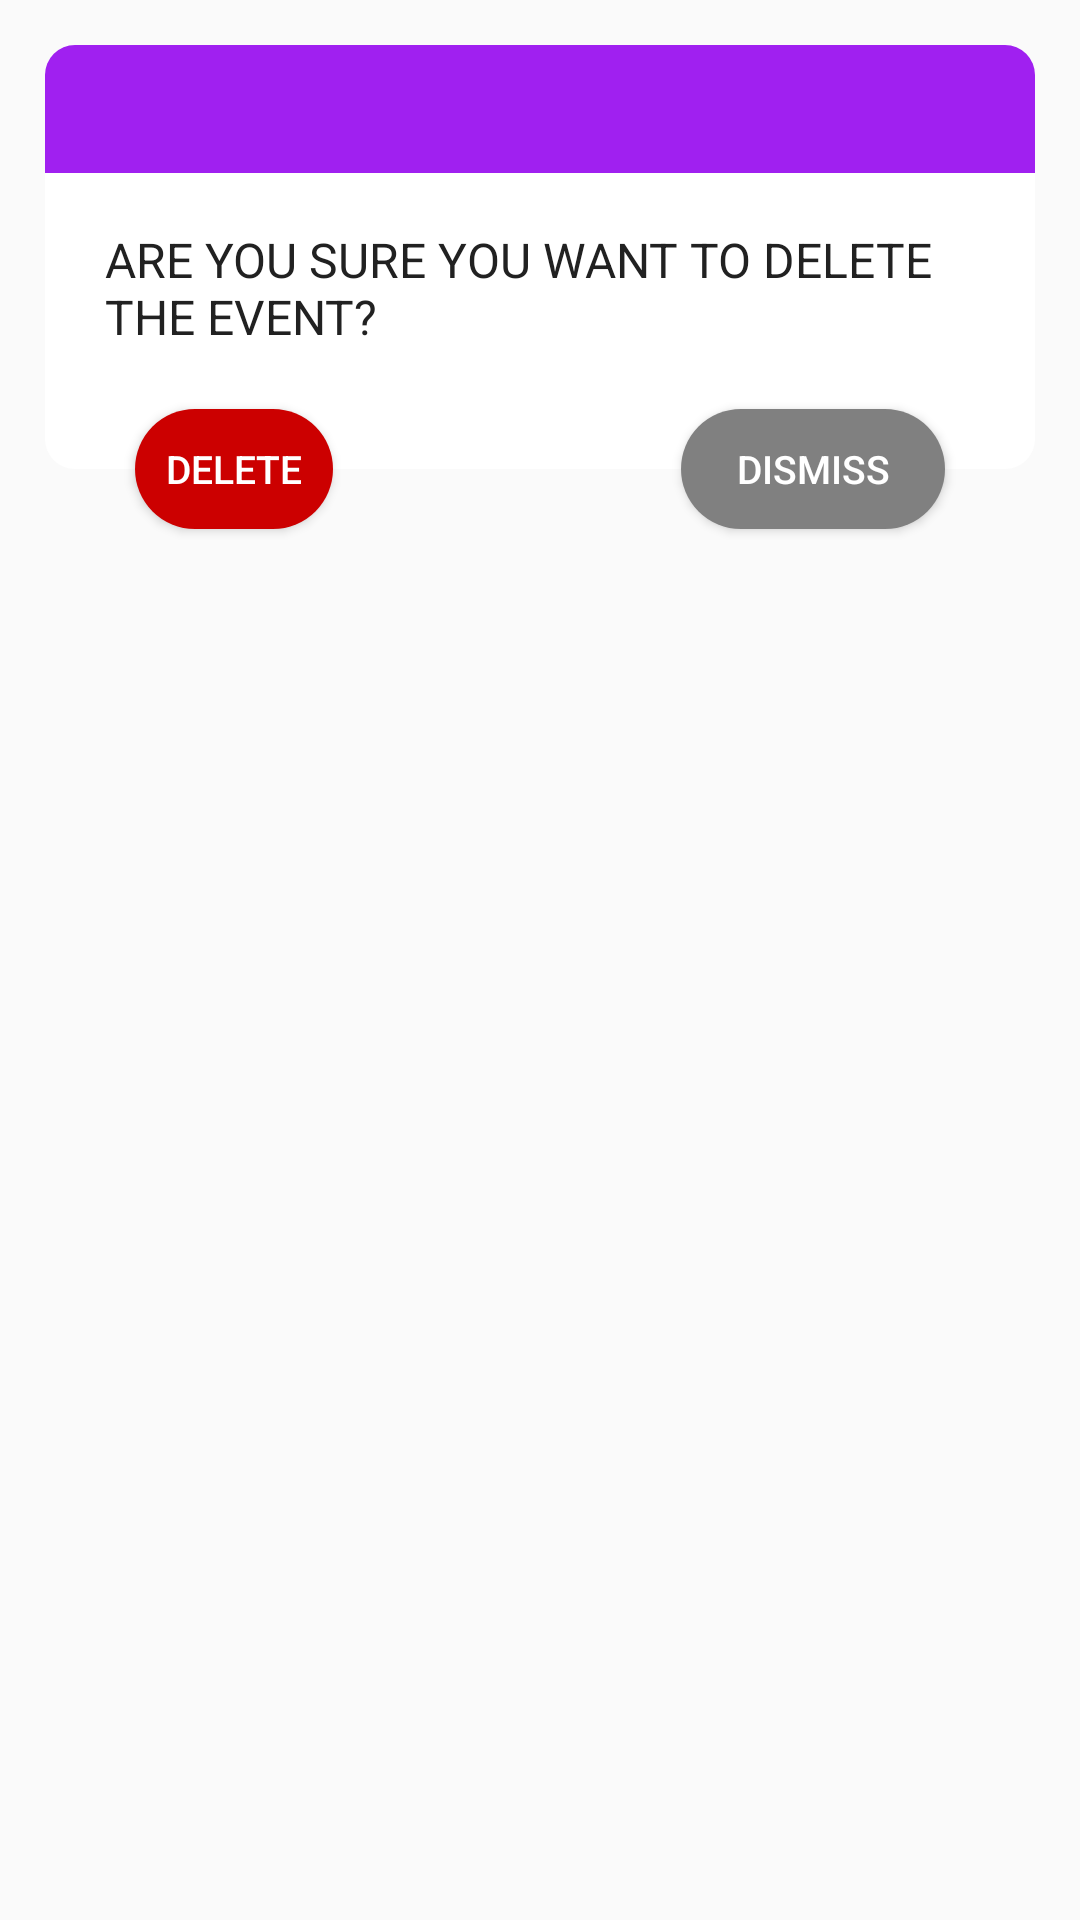

This screen was rendered from an Android layout file. Write that file and the resources it references.
<!-- AndroidManifest.xml: application theme Theme.Notification -->
<!-- res/layout/confirm_delete_popup.xml -->
<?xml version="1.0" encoding="utf-8"?>
<androidx.constraintlayout.widget.ConstraintLayout
    xmlns:android="http://schemas.android.com/apk/res/android"
    xmlns:app="http://schemas.android.com/apk/res-auto"
    android:id="@+id/layoutDialogContainer"
    android:layout_margin="15dp"
    android:padding="15dp"
    android:layout_width="match_parent"
    android:layout_height="match_parent">

    <androidx.constraintlayout.widget.ConstraintLayout
        android:id="@+id/layoutDialog"
        android:layout_width="match_parent"
        android:layout_height="wrap_content"
        android:background="@drawable/dialog_background"
        app:layout_constraintTop_toTopOf="parent">

        <TextView
            android:layout_width="match_parent"
            android:layout_height="wrap_content"
            android:id="@+id/textTitle"
            android:background="@drawable/title_background"
            android:padding="10dp"
            android:textColor="#FFFFFF"
            android:textSize="17sp"
            android:textStyle="bold"
            app:layout_constraintTop_toTopOf="parent"/>



        <TextView
            android:layout_width="match_parent"
            android:layout_height="wrap_content"
            android:id="@+id/textMessage"
            android:layout_marginStart="20dp"
            android:layout_marginTop="18sp"
            android:layout_marginEnd="20dp"
            android:layout_marginBottom="40dp"
            android:textColor="#212121"
            android:text="ARE YOU SURE YOU WANT TO DELETE THE EVENT? "
            android:textSize="16sp"
            app:layout_constraintBottom_toBottomOf="parent"
            app:layout_constraintTop_toBottomOf="@id/textTitle"/>


    </androidx.constraintlayout.widget.ConstraintLayout>


    <androidx.appcompat.widget.AppCompatButton
        android:id="@+id/buttondelete"
        android:layout_width="0dp"
        android:layout_height="40dp"
        android:layout_marginStart="30dp"
        android:layout_marginEnd="116dp"
        android:background="@drawable/cancel_button_background"
        android:text="Delete"
        android:textColor="#FFFFFF"
        android:textSize="13sp"
        app:layout_constraintBottom_toBottomOf="@id/layoutDialog"
        app:layout_constraintEnd_toStartOf="@+id/buttonDismiss"
        app:layout_constraintHorizontal_bias="1.0"
        app:layout_constraintStart_toStartOf="parent"
        app:layout_constraintTop_toBottomOf="@id/layoutDialog"
        app:layout_constraintVertical_bias="0.475" />

    <androidx.appcompat.widget.AppCompatButton
        android:id="@+id/buttonDismiss"
        android:layout_width="0dp"
        android:layout_height="40dp"
        android:layout_marginEnd="30dp"
        android:background="@drawable/dismiss_button_background"
        android:text="Dismiss"
        android:textColor="#FFFFFF"
        android:textSize="13sp"
        app:layout_constraintBottom_toBottomOf="@id/layoutDialog"
        app:layout_constraintEnd_toEndOf="parent"

        app:layout_constraintTop_toBottomOf="@id/layoutDialog" />




</androidx.constraintlayout.widget.ConstraintLayout>
<!-- resources referenced by this layout -->
<resources>
  <!-- drawable cancel_button_background (drawable) -->
  <?xml version="1.0" encoding="utf-8"?>
  <shape
      xmlns:android="http://schemas.android.com/apk/res/android"
      android:shape="rectangle">
      <solid android:color="#CC0000"/>
      <corners android:radius="20dp"/>
  
  </shape>
  <!-- drawable dialog_background (drawable) -->
  <?xml version="1.0" encoding="utf-8"?>
  <shape
      xmlns:android="http://schemas.android.com/apk/res/android"
      android:shape="rectangle">
      <solid android:color="#FFFFFF"/>
      <corners android:radius="10dp"/>
  
  </shape>
  <!-- drawable dismiss_button_background (drawable) -->
  <?xml version="1.0" encoding="utf-8"?>
  <shape
      xmlns:android="http://schemas.android.com/apk/res/android"
      android:shape="rectangle">
      <solid android:color="#808080"/>
      <corners android:radius="20dp"/>
  
  </shape>
  <!-- drawable title_background (drawable) -->
  <?xml version="1.0" encoding="utf-8"?>
  <shape
      xmlns:android="http://schemas.android.com/apk/res/android"
      android:shape="rectangle">
      <solid android:color="#A020F0"/>
      <corners android:topLeftRadius="10dp"
          android:topRightRadius="10dp" />
  
  </shape>
  <style name="Theme.Notification" parent="Theme.AppCompat.Light.NoActionBar">
          
          <item name="colorPrimary">@color/purple_500</item>
          <item name="colorPrimaryVariant">@color/purple_700</item>
          <item name="colorOnPrimary">@color/white</item>
          
          <item name="colorSecondary">@color/teal_200</item>
          <item name="colorSecondaryVariant">@color/teal_700</item>
          <item name="colorOnSecondary">@color/black</item>
          
          <item name="android:statusBarColor">?attr/colorPrimaryVariant</item>
          
      </style>
  <color name="purple_500">#FF6200EE</color>
  <color name="purple_700">#FF3700B3</color>
  <color name="white">#FFFFFFFF</color>
  <color name="teal_200">#FF03DAC5</color>
  <color name="teal_700">#FF018786</color>
  <color name="black">#FF000000</color>
</resources>
